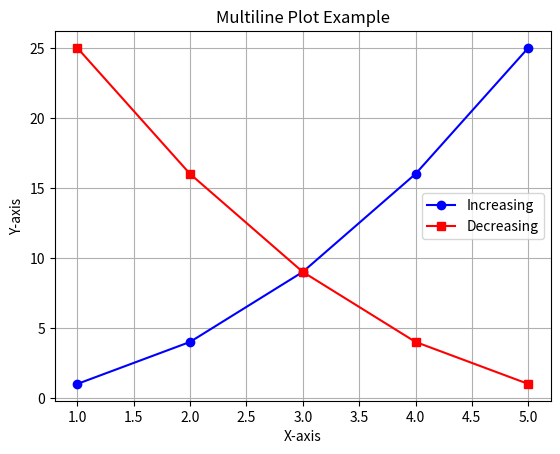

Write Python code to recreate this figure.
import matplotlib.pyplot as plt

# Multiline plots in Matplotlib

# Sample data
x = [1, 2, 3, 4, 5]
y1 = [1, 4, 9, 16, 25]
y2 = [25, 16, 9, 4, 1]

# Create a multiline plot
plt.plot(x, y1, label='Increasing', color='blue', marker='o')
plt.plot(x, y2, label='Decreasing', color='red', marker='s')

# Adding labels and title
plt.xlabel('X-axis')
plt.ylabel('Y-axis')
plt.title('Multiline Plot Example')

# Adding legend
plt.legend(loc = 'best')

# Adding Grid
plt.grid(True)

plt.show()